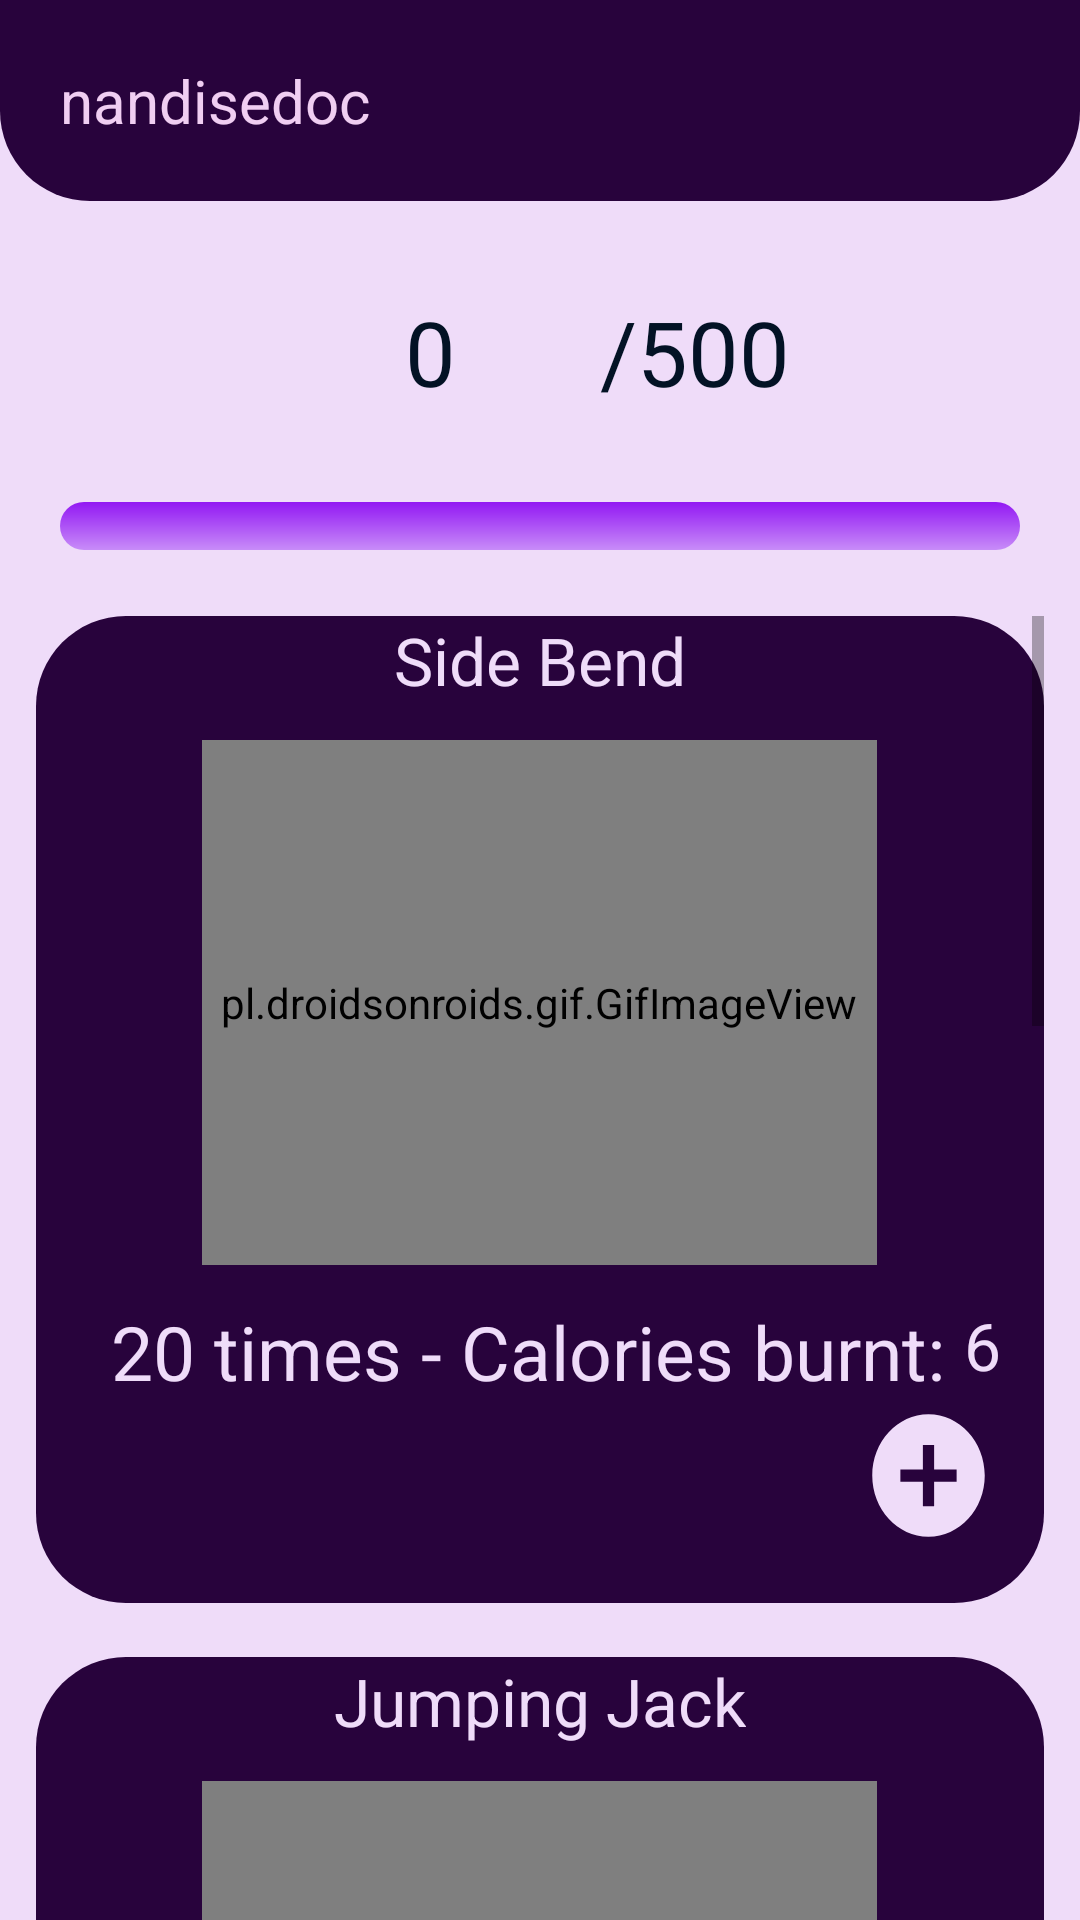

Here is an Android app screen rendered from its layout file. Give the layout XML and the strings, colors and styles it references.
<!-- AndroidManifest.xml: application theme Theme.FitnessApp -->
<!-- res/layout/activity_fb.xml -->
<?xml version="1.0" encoding="utf-8"?>
<RelativeLayout xmlns:android="http://schemas.android.com/apk/res/android"
    xmlns:app="http://schemas.android.com/apk/res-auto"
    xmlns:tools="http://schemas.android.com/tools"
    android:layout_width="match_parent"
    android:layout_height="match_parent"
    android:background="@color/bg"
    tools:context=".FB">
    <TextView
        android:id="@+id/username"
        android:layout_width="match_parent"
        android:layout_height="wrap_content"
        android:layout_centerHorizontal="true"
        android:background="@drawable/header_bg"
        android:padding="20dp"
        android:text="nandisedoc"
        android:textColor="#EFDF"
        android:textSize="20sp" />
    <ProgressBar
        android:id="@+id/progress"
        android:layout_marginLeft="20dp"
        android:layout_marginRight="20dp"
        style="@style/Widget.AppCompat.ProgressBar.Horizontal"
        android:layout_width="match_parent"
        android:layout_height="wrap_content"
        android:layout_below="@id/textprogress"
        android:max="500"
        android:progress="0"
        android:progressDrawable="@drawable/custom_progressbar" />

    <TextView
        android:id="@+id/textprogress"
        android:layout_width="wrap_content"
        android:layout_height="wrap_content"
        android:layout_above="@android:id/progress"
        android:layout_below="@+id/username"
        android:layout_marginLeft="135dp"
        android:layout_marginTop="30dp"
        android:layout_marginBottom="30dp"
        android:text="0"
        android:textColor="#031225"
        android:textSize="30sp" />

    <TextView
        android:layout_width="wrap_content"
        android:layout_height="wrap_content"
        android:layout_above="@android:id/progress"
        android:layout_below="@+id/username"
        android:layout_marginLeft="200dp"
        android:layout_marginTop="30dp"
        android:layout_marginBottom="30dp"
        android:text="/500"
        android:textColor="#031225"
        android:textSize="30sp" />
    <ScrollView
        android:layout_width="match_parent"
        android:layout_height="wrap_content"
        android:layout_marginRight="12dp"
        android:layout_below="@id/progress"
        android:layout_marginTop="22dp"
        android:layout_marginLeft="12dp">
        <LinearLayout
            android:layout_width="wrap_content"
            android:layout_height="wrap_content"
            android:orientation="vertical">
        <RelativeLayout
            android:layout_width="match_parent"
            android:layout_height="wrap_content"
            android:id="@+id/sb"
            android:layout_marginBottom="18dp"
            android:background="@drawable/categories">
            <TextView
                android:layout_width="wrap_content"
                android:layout_height="wrap_content"
                android:text="Side Bend"
                android:textColor="@color/bg"
                android:id="@+id/t1"
                android:layout_centerHorizontal="true"
                android:textSize="22dp"/>
            <pl.droidsonroids.gif.GifImageView
                android:layout_width="225dp"
                android:layout_below="@id/t1"
                android:id="@+id/g1"
                android:layout_height="175dp"
                android:layout_centerHorizontal="true"
                android:layout_margin="12dp"
                android:background="@color/bg"
                android:src="@drawable/sidebends" />
            <TextView
                android:layout_width="wrap_content"
                android:layout_height="wrap_content"
                android:layout_below="@id/g1"
                android:layout_marginLeft="25dp"
                android:id="@+id/d1"
                android:textSize="25dp"
                android:text="20 times - Calories burnt: "
                android:textColor="@color/bg" />
            <TextView
                android:layout_width="wrap_content"
                android:layout_height="wrap_content"
                android:layout_below="@id/g1"
                android:layout_toRightOf="@id/d1"
                android:text="6"
                android:id="@+id/tv1"
                android:textSize="22dp"
                android:textColor="@color/bg" />

            <ImageButton
                android:layout_width="wrap_content"
                android:layout_height="wrap_content"
                android:layout_below="@id/d1"
                android:layout_alignParentRight="true"
                android:layout_marginRight="16dp"
                android:layout_marginBottom="18dp"
                android:background="#0000"
                android:id="@+id/ac"
                android:src="@drawable/ic_add" />
        </RelativeLayout>
        <RelativeLayout
            android:layout_width="match_parent"
            android:layout_height="wrap_content"
            android:layout_marginBottom="18dp"
            android:background="@drawable/categories">

            <TextView
                android:id="@+id/t2"
                android:layout_width="wrap_content"
                android:layout_height="wrap_content"
                android:layout_centerHorizontal="true"
                android:text="Jumping Jack"
                android:textColor="@color/bg"
                android:textSize="22dp" />
            <pl.droidsonroids.gif.GifImageView
                android:layout_width="225dp"
                android:layout_below="@id/t2"
                android:id="@+id/g2"
                android:layout_height="175dp"
                android:layout_centerHorizontal="true"
                android:layout_margin="12dp"
                android:background="@color/bg"
                android:src="@drawable/jumpingjacks" />
            <TextView
                android:layout_width="wrap_content"
                android:layout_height="wrap_content"
                android:layout_below="@id/g2"
                android:layout_marginLeft="25dp"
                android:id="@+id/d2"
                android:textSize="25dp"
                android:text="30 times - Calories burnt: "
                android:textColor="@color/bg" />
            <TextView
                android:layout_width="wrap_content"
                android:layout_height="wrap_content"
                android:layout_below="@id/g2"
                android:layout_toRightOf="@id/d2"
                android:text="10"
                android:id="@+id/tv2"
                android:textSize="22dp"
                android:textColor="@color/bg" />

            <ImageButton
                android:layout_width="wrap_content"
                android:layout_height="wrap_content"
                android:layout_below="@id/d2"
                android:id="@+id/kpu"
                android:layout_alignParentRight="true"
                android:layout_marginRight="16dp"
                android:layout_marginBottom="18dp"
                android:background="#0000"
                android:src="@drawable/ic_add" />
        </RelativeLayout>
        <RelativeLayout
            android:layout_width="match_parent"
            android:layout_height="wrap_content"
            android:background="@drawable/categories"
            android:layout_marginBottom="18dp">

            <TextView
                android:id="@+id/t3"
                android:layout_width="wrap_content"
                android:layout_height="wrap_content"
                android:layout_centerHorizontal="true"
                android:text="Elbow Plank"
                android:textColor="@color/bg"
                android:textSize="22dp" />
            <pl.droidsonroids.gif.GifImageView
                android:layout_width="225dp"
                android:layout_below="@id/t3"
                android:id="@+id/g3"
                android:layout_height="175dp"
                android:layout_centerHorizontal="true"
                android:layout_margin="12dp"
                android:background="@color/bg"
                android:src="@drawable/elbowplank" />
            <TextView
                android:layout_width="wrap_content"
                android:layout_height="wrap_content"
                android:layout_below="@id/g3"
                android:layout_marginLeft="25dp"
                android:id="@+id/d3"
                android:textSize="25dp"
                android:text="14 times - Calories burnt: "
                android:textColor="@color/bg" />
            <TextView
                android:layout_width="wrap_content"
                android:layout_height="wrap_content"
                android:layout_below="@id/g3"
                android:layout_toRightOf="@id/d3"
                android:text="7"
                android:id="@+id/tv3"
                android:textSize="22dp"
                android:textColor="@color/bg" />

            <ImageButton
                android:layout_width="wrap_content"
                android:layout_height="wrap_content"
                android:layout_below="@id/d3"
                android:layout_alignParentRight="true"
                android:layout_marginRight="16dp"
                android:layout_marginBottom="18dp"
                android:id="@+id/td"
                android:background="#0000"
                android:src="@drawable/ic_add" />
        </RelativeLayout>
        <RelativeLayout
            android:layout_width="match_parent"
            android:layout_height="wrap_content"
            android:background="@drawable/categories"
            android:orientation="vertical"
            android:layout_marginBottom="12dp">

            <TextView
                android:id="@+id/t4"
                android:layout_width="wrap_content"
                android:layout_height="wrap_content"
                android:layout_centerHorizontal="true"
                android:text="Kneel Truck Crunches"
                android:textColor="@color/bg"
                android:textSize="22dp" />
            <pl.droidsonroids.gif.GifImageView
                android:layout_width="225dp"
                android:layout_below="@id/t4"
                android:id="@+id/g4"
                android:layout_height="175dp"
                android:layout_centerHorizontal="true"
                android:layout_margin="12dp"
                android:background="@color/bg"
                android:src="@drawable/kneetuckcrunches" />
            <TextView
                android:layout_width="wrap_content"
                android:layout_height="wrap_content"
                android:layout_below="@id/g4"
                android:layout_marginLeft="25dp"
                android:id="@+id/d4"
                android:textSize="25dp"
                android:text="20 times - Calories burnt: "
                android:textColor="@color/bg" />
            <TextView
                android:layout_width="wrap_content"
                android:layout_height="wrap_content"
                android:layout_below="@id/g4"
                android:layout_toRightOf="@id/d4"
                android:text="9"
                android:id="@+id/tv4"
                android:textSize="22dp"
                android:textColor="@color/bg" />

            <ImageButton
                android:layout_width="wrap_content"
                android:layout_height="wrap_content"
                android:layout_below="@id/d4"
                android:id="@+id/p"
                android:layout_alignParentRight="true"
                android:layout_marginRight="16dp"
                android:layout_marginBottom="18dp"
                android:background="#0000"
                android:src="@drawable/ic_add" />
        </RelativeLayout>
        </LinearLayout>
    </ScrollView>
</RelativeLayout>
<!-- resources referenced by this layout -->
<resources>
  <color name="bg">#EFDCF9</color>
  <!-- drawable categories (drawable) -->
  <?xml version="1.0" encoding="utf-8"?>
  <shape xmlns:android="http://schemas.android.com/apk/res/android"
      android:shape="rectangle">
      <solid android:color="#28033C"/>
      <corners
          android:topLeftRadius="30dp"
          android:topRightRadius="30dp"
          android:bottomLeftRadius="30dp"
          android:bottomRightRadius="30dp"/>
  </shape>
  <!-- drawable custom_progressbar (drawable) -->
  <?xml version="1.0" encoding="utf-8"?>
  <layer-list xmlns:android="http://schemas.android.com/apk/res/android">
      <item android:id="@android:id/background">
          <shape>
              <gradient android:angle="270"
                  android:startColor="#9218F3"
                  android:centerColor="#C88CF8"
                  android:centerY="1.0"
                  android:endColor="#C8C8F5"/>
              <corners android:radius="10dp"/>
          </shape>
      </item>
      <item android:id="@android:id/progress">
          <clip>
              <shape>
                  <gradient android:endColor="#210C47"
                      android:startColor="#442877"
                      android:useLevel="false"/>
                  <corners android:radius="10dp"/>
              </shape>
          </clip>
      </item>
  </layer-list>
  <!-- drawable header_bg (drawable) -->
  <?xml version="1.0" encoding="utf-8"?>
  <shape xmlns:android="http://schemas.android.com/apk/res/android"
      android:shape="rectangle">
      <solid android:color="#28033C"/>
      <corners
          android:bottomLeftRadius="30dp"
          android:bottomRightRadius="30dp"/>
  </shape>
  <!-- drawable ic_add (drawable) -->
  <vector android:height="49dp" android:tint="@color/bg"
      android:viewportHeight="24" android:viewportWidth="24"
      android:width="45dp" xmlns:android="http://schemas.android.com/apk/res/android">
      <path android:fillColor="@color/text" android:pathData="M12,2C6.48,2 2,6.48 2,12s4.48,10 10,10 10,-4.48 10,-10S17.52,2 12,2zM17,13h-4v4h-2v-4L7,13v-2h4L11,7h2v4h4v2z"/>
  </vector>
  <style name="Theme.FitnessApp" parent="Theme.MaterialComponents.DayNight.NoActionBar">
          
          <item name="colorPrimary">@color/purple_500</item>
          <item name="colorPrimaryVariant">@color/purple_700</item>
          <item name="colorOnPrimary">@color/white</item>
          
          <item name="colorSecondary">@color/teal_200</item>
          <item name="colorSecondaryVariant">@color/teal_700</item>
          <item name="colorOnSecondary">@color/black</item>
          
          <item name="android:statusBarColor" tools:targetApi="l">?attr/colorPrimaryVariant</item>
          
          <item name="android:windowContentTransitions">true</item>
      </style>
  <color name="text">#28033C</color>
  <color name="purple_500">#28033C</color>
  <color name="purple_700">#FF3700B3</color>
  <color name="white">#FFFFFFFF</color>
  <color name="teal_200">#FF03DAC5</color>
  <color name="teal_700">#FF018786</color>
  <color name="black">#C8C8F5</color>
</resources>
